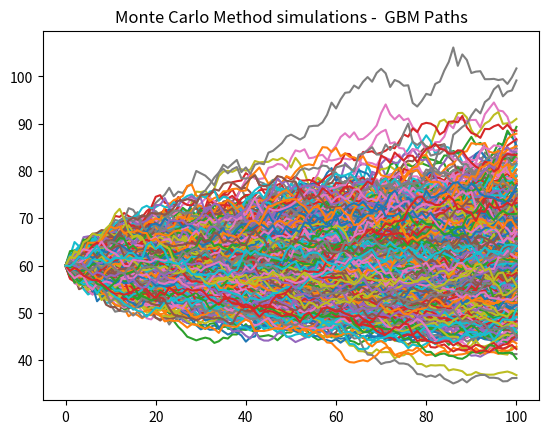

Here is the Python script that generated this plot:
# --- TUTORIAL 6              -------------------------------------------------
#       GEOMETRIC BROWNIAN MOTION     
# [redacted]
#------------------------------------------------------------------------------     


# --- Define Library          -------------------------------------------------

import math as m
import numpy as np
import matplotlib.pyplot as plt

# --- Define Input Data       -------------------------------------------------


S	= 60
K	= 65
r	= 0.08
T	= 0.25
sigma	= 0.3

# n DEFINES THE TIME STEP
n = 100
# nr is the number of simulations
nr = 1000

# --- Calculation Other Values   ----------------------------------------------

# Here we refer to the risk-neutral valuation.
nu = r - 0.5 * sigma**2
dt = T / n              # <- h

# --- Define Result Matrix    -------------------------------------------------


S_val = np.zeros((nr, n+1))
rand = np.random.randn(nr, n)


    
 # Process the Monte Carlo Method ----------
    
S_val[:,0] = S
for i in range(nr):
   for j in range(1,n+1):
      S_val[i,j] = S_val[i,j-1] * m.exp(nu*dt + sigma * dt**0.5 * rand[i,j-1])

    
# Plot ----
plt.figure()
for i in range(nr):
    plt.plot(S_val[i,:])
plt.title('Monte Carlo Method simulations -  GBM Paths')
    